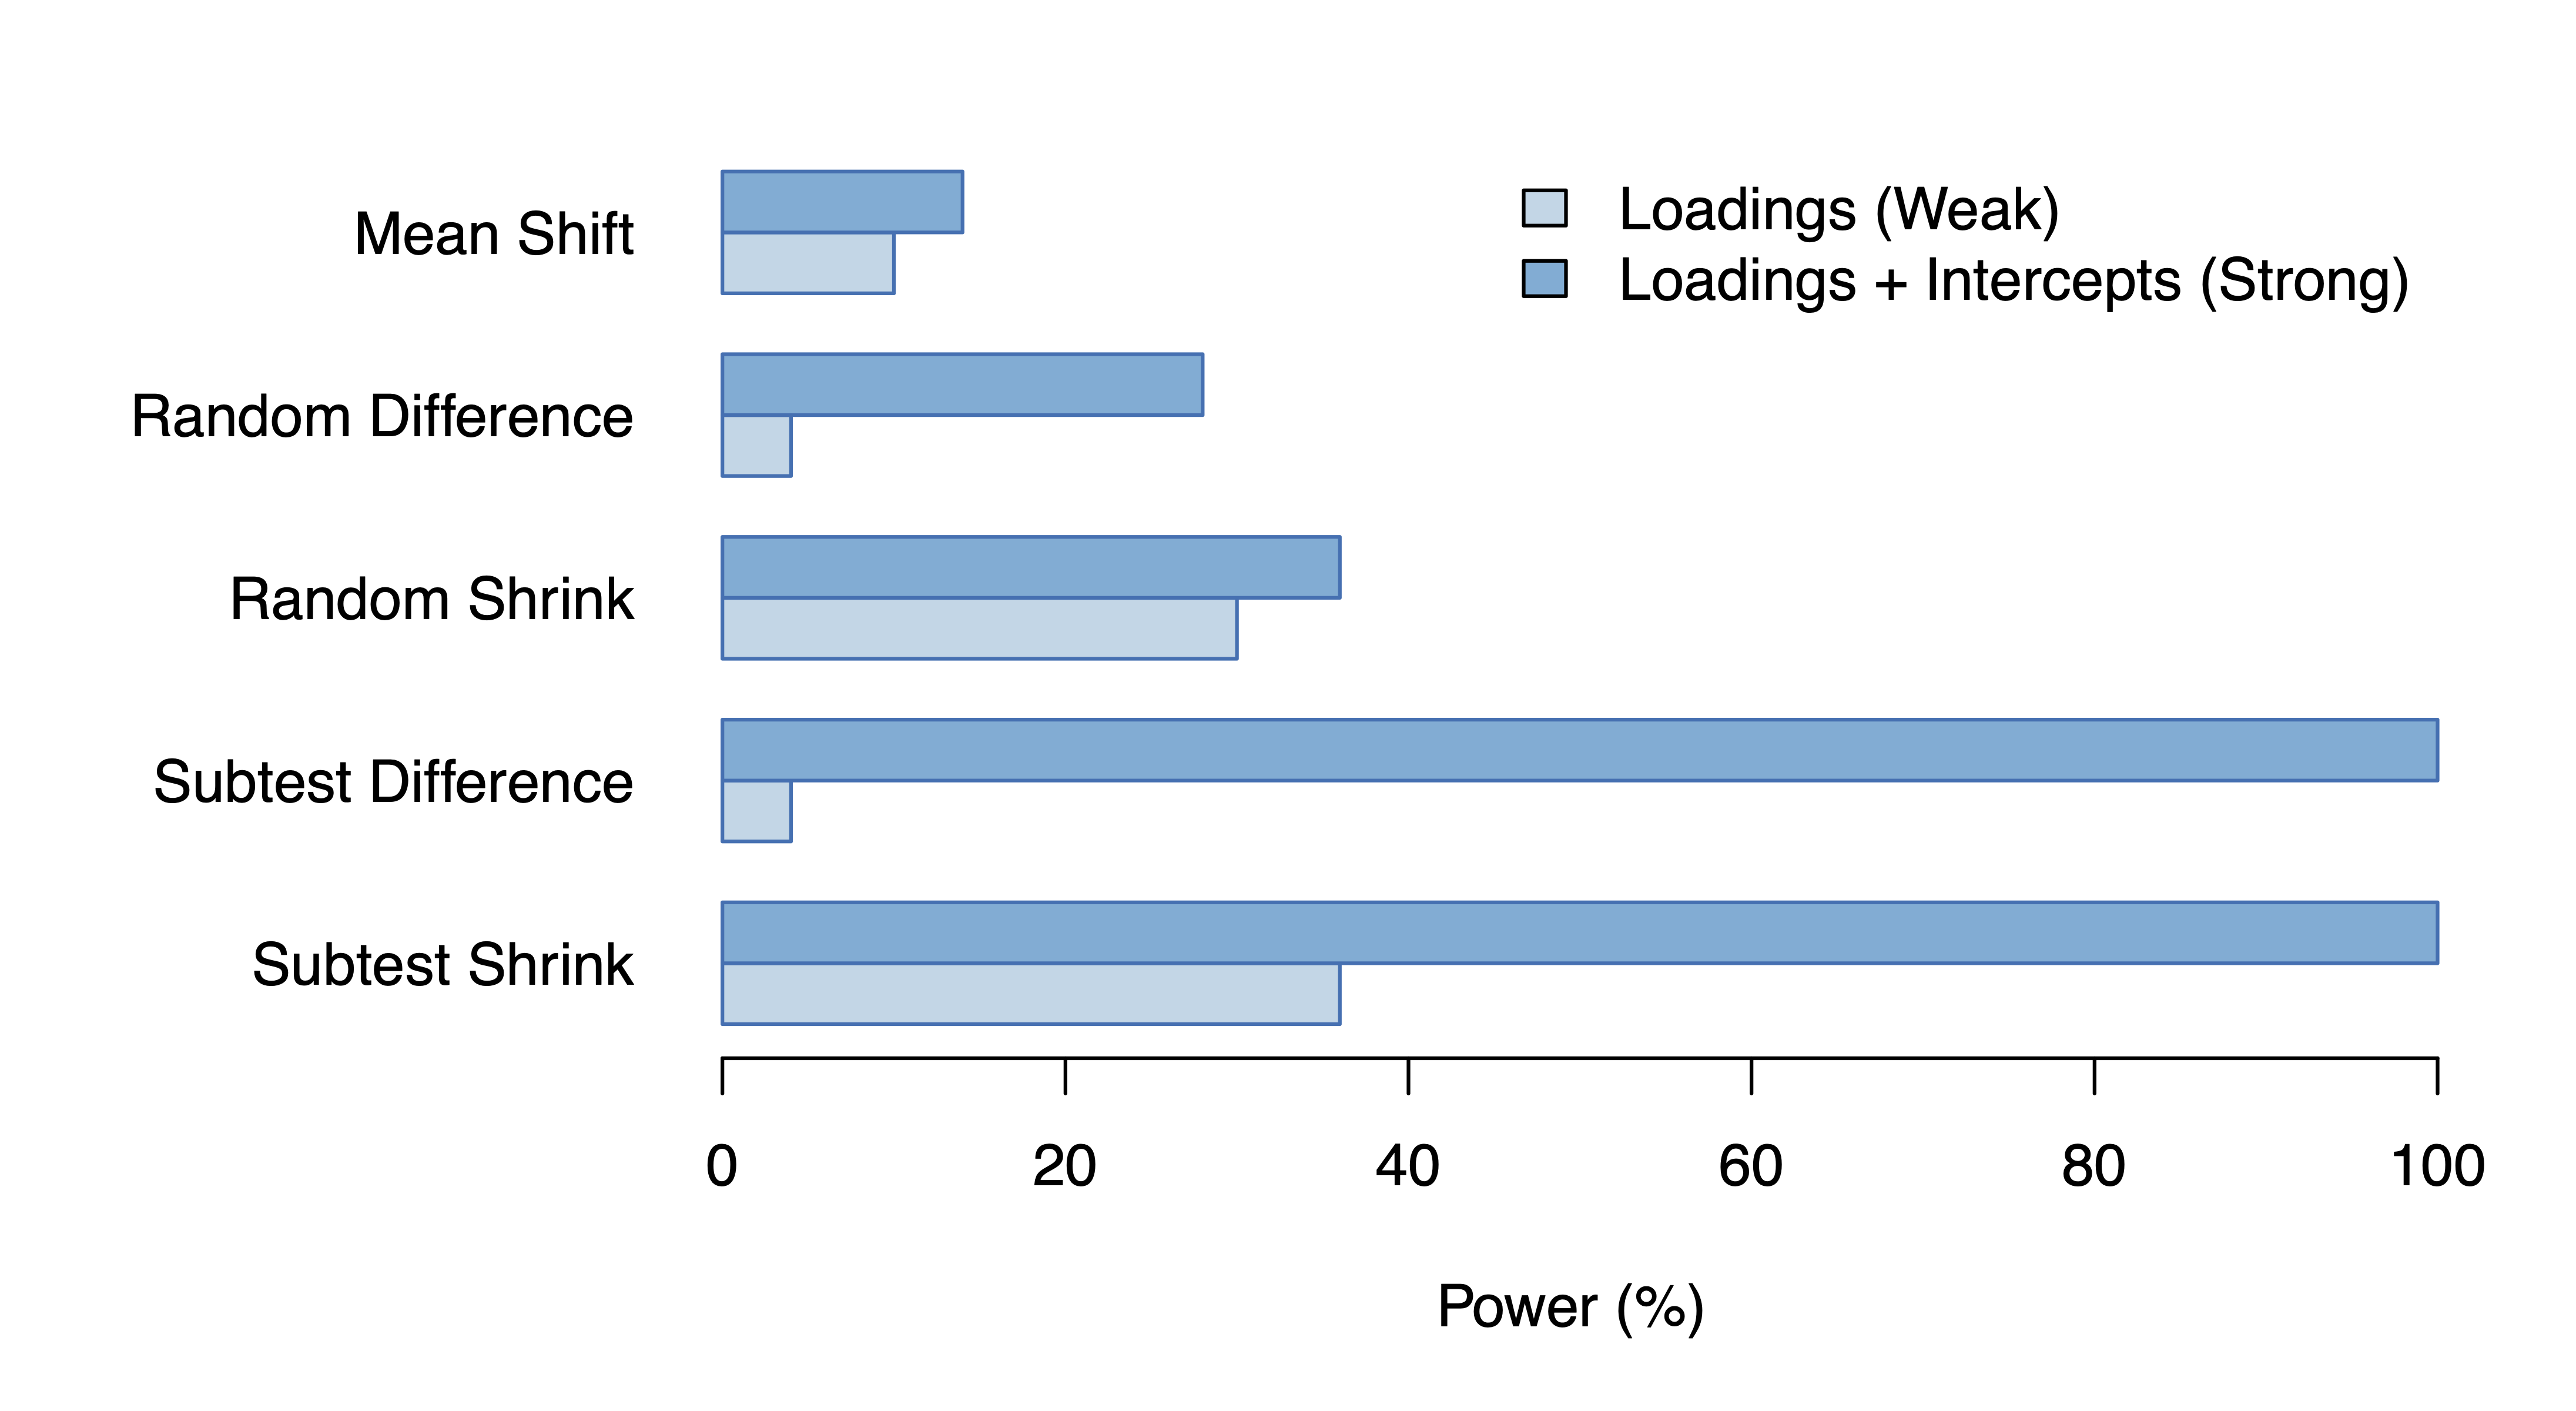

Here is the R script that generated this plot:
# simple factor analysis example
# ---

# lavaan for factor analysis
library('lavaan')
library('lavaanPlot')

# --- parameters
# number of people
N = 5e3
# two groups
group = rbinom(N,1,0.5)
# number of factors
M = 100
# number of tests
M_tests = 8
# fraction of factors going into each test
p = 0.5
# measurement error
# error SD for each test will be sampled from between these values
min_err = 0.5
max_err = 1.5
# --- parameters
seeds = 50

all_MODES = 1:5
all_ndiffs = 30

results_gap = matrix( NA , nrow=length(all_MODES) , ncol=length(all_ndiffs) )
results_weak = matrix( NA , nrow=length(all_MODES) , ncol=length(all_ndiffs) )
results_strong = matrix( NA , nrow=length(all_MODES) , ncol=length(all_ndiffs) )

for ( m in 1:5 ) {
  MODE = all_MODES[m]
  for ( n in 1:length(all_ndiffs) ) {
    n_diff = all_ndiffs[n]
    pv_weak = rep(NA,seeds)
    pv_strong = rep(NA,seeds)
    gap = rep(NA,seeds)
    for ( s in 1:seeds ) {
      # 100 different random factors
      latent = matrix(runif(N*M),nrow=N,ncol=M)
      # group differences in some factors
      if ( n_diff != 0 ) {
        if ( MODE == 1 ) {
          # for each individual, shrink *the same* abilities
          latent[group==0,1:n_diff] = 0.75 * latent[group==0,1:n_diff]
        } else if ( MODE == 3 ) {
          for ( ind in which(group == 0) ) {
            # for each individual, shrink a fraction of random abilities
            keep = sample(M,n_diff)
            latent[ind,keep] = 0.75 * latent[ind,keep]
          }
        } else if ( MODE == 2 ) {
          for ( ind in which(group == 0) ) {
            # for each individual, lower the same abilities
            keep = 1:n_diff
            newval = latent[ind,keep] - rnorm(length(keep),0.15,0.1)
            newval[ newval < 0 ] = 0
            newval[ newval > 1 ] = 1
            latent[ind,keep] = newval
          }
        } else if ( MODE == 4 ) {
          for ( ind in which(group == 0) ) {
            # for each individual, lower a random fraction
            keep = sample(M,n_diff)
            newval = latent[ind,keep] - rnorm(length(keep),0.15,0.1)
            newval[ newval < 0 ] = 0
            newval[ newval > 1 ] = 1
            latent[ind,keep] = newval
          }
        }
      }
      
      # 8 tests that sample from each of them
      tests = matrix(NA,nrow=N,ncol=M_tests)
      colnames(tests) = paste("T",1:ncol(tests),sep='')
      shared = rnorm(N,0,0.1)
      test_map = matrix(0,nrow=M,ncol=M_tests)
      for ( i in 1:M_tests ) {
        # sample factors going into this test
        t = sample(1:M,M*p)
        # record the mapping
        test_map[t,i] = 1
        # sample some measurement error for this test
        noise_var = runif(1,min_err,max_err)
        # lower the performance on all tests
        if ( MODE == 5 ) {
          tests[,i] = scale(apply(latent[,t],1,mean)) + rnorm(N,0,noise_var) + rnorm(N,group*(n_diff/30),1)
        } else {
          tests[,i] = scale(apply(latent[,t],1,mean)) + rnorm(N,0,noise_var)
        }
      }
  
      tests = scale(tests)
      
      # variance explained
      #pca = prcomp(tests,center=T,scale=T)
      #varexp = pca$sdev^2/sum(pca$sdev^2)
      #names(varexp) = 1:M_tests
      #barplot(varexp,border=NA,col="black",las=1,xlab="Factor",ylab="Variance Explained")
      #cat( "Variance explained:" , varexp , '\n' )
      
      try({
      # CFA
      model <- 'G =~ NA*T1+T2+T3+T4+T5+T6+T7+T8
                G ~~ 1*G'
      fit <- cfa(model, data=tests, meanstructure=T, missing="fiml")
      # look at group diffs
      g = scale(predict( fit , tests ))
      gap[s] = mean(g[group==0]) - mean(g[group==1])
      
      # MI testing
      tests = cbind(tests,group)
      fit1 <- cfa(model, data=tests, meanstructure=T, missing="fiml",group="group")
      # weak invariance
      fit2 <- cfa(model, data=tests, meanstructure=T, missing="fiml",group="group",group.equal = "loadings")
      # strong invariance
      fit3 <- cfa(model, data=tests, meanstructure=T, missing="fiml",group="group",group.equal = c("intercepts", "loadings"))
      # model comparison tests
      
      tst = lavTestLRT(fit1, fit2)
      pv_weak[s] = tst$"Pr(>Chisq)"[2]
      tst = lavTestLRT(fit1, fit3)
      pv_strong[s] = tst$"Pr(>Chisq)"[2]
      },silent=T)
      #cat( s , mean(pv_weak<0.05,na.rm=T) , mean(pv_strong<0.05,na.rm=T) , '\n' )
    }
    results_gap[m,n] = mean(gap,na.rm=T)
    results_weak[m,n] = mean(pv_weak<0.05,na.rm=T)
    results_strong[m,n] = mean(pv_strong<0.05,na.rm=T)
    cat( "***" , n_diff , mean(gap,na.rm=T) , mean(pv_weak<0.05,na.rm=T) , mean(pv_strong<0.05,na.rm=T) ,'\n' )
  }
}


library("RColorBrewer")
mode_names = c("Subtest Shrink","Subtest Difference","Random Shrink","Random Difference","Mean Shift")
clr = brewer.pal(4,"Blues")[c(2:4)]
par(mar = c(5, 10, 2, 2))
barplot( t(cbind(results_weak,results_strong))*100 , border=clr[3] , xlab="Power (%)" , col=clr[1:2] , las=1 , names=mode_names , horiz=T , beside=T)
legend("topright",legend=c("Loadings (Weak)","Loadings + Intercepts (Strong)"),fill=clr,bty="n")

# par(mfrow=c(1,length(all_MODES)))
# clr = brewer.pal(length(all_MODES),"Set1")
# for ( MODE in all_MODES ) {
#   plot( abs(results_gap[MODE,]) , results_strong[MODE,] , xlab="Group difference" , ylab="Power", type="n" , ylim=c(0,1) , las=1 , xlim=c(0,2) , main=mode_names[MODE])
#   lines( abs(results_gap[MODE,]) , results_strong[MODE,] , lty=1 , col=clr[MODE])
#   points( abs(results_gap[MODE,]) , results_strong[MODE,] , pch=19,lty=1 , col=clr[MODE])
#   lines( abs(results_gap[MODE,]) , results_weak[MODE,] , lty=2 , col=clr[MODE])
#   points( abs(results_gap[MODE,]) , results_weak[MODE,] , pch=19, lty=2 , col=clr[MODE])
# }
